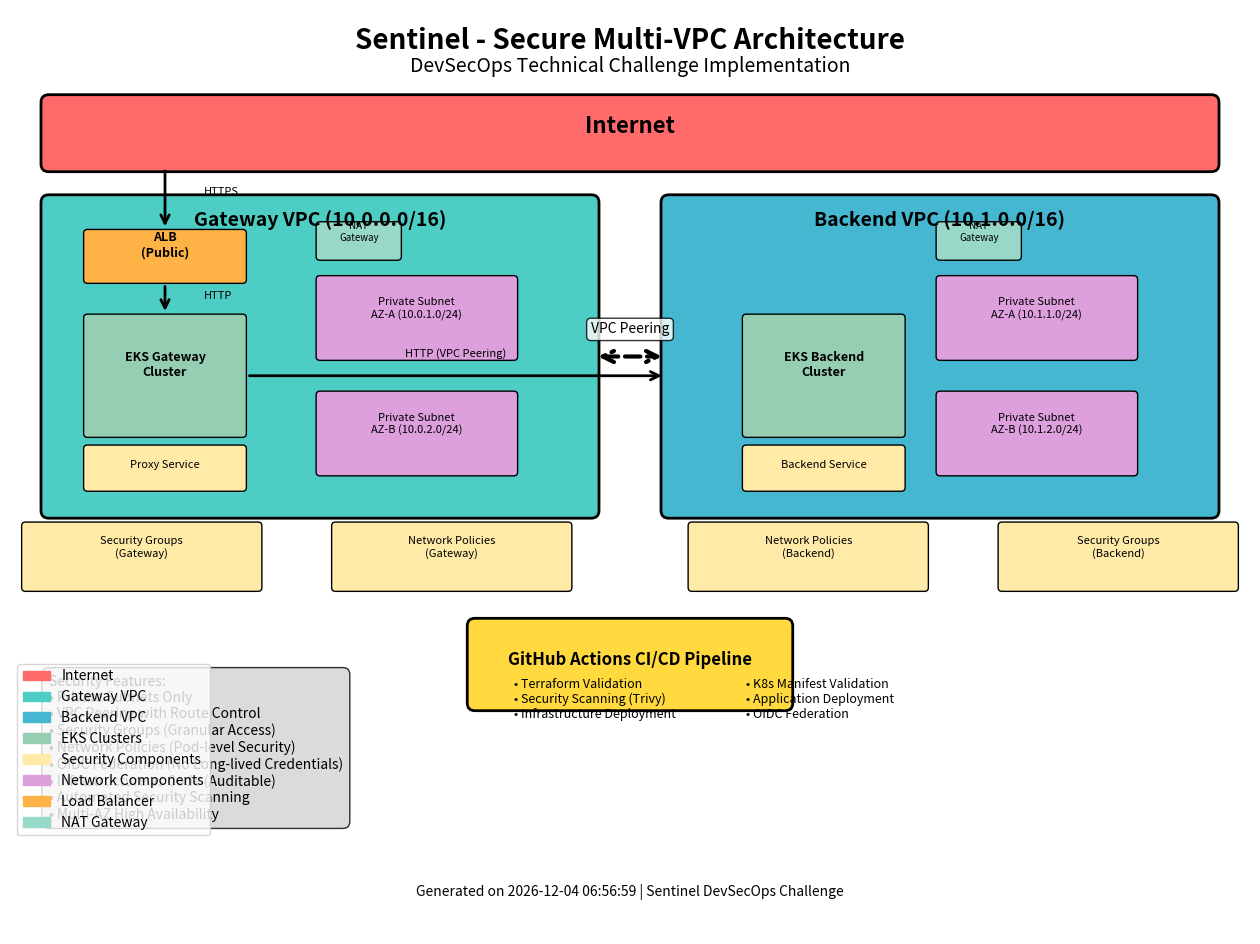

Source code (Python):
#!/usr/bin/env python3
"""
Sentinel Architecture Diagram Generator
Generates a comprehensive architecture diagram as PDF
"""

import matplotlib.pyplot as plt
import matplotlib.patches as patches
from matplotlib.patches import FancyBboxPatch, ConnectionPatch
import numpy as np
from datetime import datetime
import os

def create_architecture_diagram():
    """Create the Sentinel architecture diagram"""
    
    # Create figure and axis
    fig, ax = plt.subplots(1, 1, figsize=(16, 12))
    ax.set_xlim(0, 16)
    ax.set_ylim(0, 12)
    ax.axis('off')
    
    # Colors
    colors = {
        'internet': '#FF6B6B',
        'gateway_vpc': '#4ECDC4',
        'backend_vpc': '#45B7D1',
        'eks': '#96CEB4',
        'security': '#FFEAA7',
        'network': '#DDA0DD',
        'loadbalancer': '#FFB347',
        'nat': '#98D8C8'
    }
    
    # Title
    ax.text(8, 11.5, 'Sentinel - Secure Multi-VPC Architecture', 
            fontsize=20, fontweight='bold', ha='center')
    ax.text(8, 11.2, 'DevSecOps Technical Challenge Implementation', 
            fontsize=14, ha='center', style='italic')
    
    # Internet
    internet = FancyBboxPatch((0.5, 10), 15, 0.8, 
                             boxstyle="round,pad=0.1", 
                             facecolor=colors['internet'], 
                             edgecolor='black', linewidth=2)
    ax.add_patch(internet)
    ax.text(8, 10.4, 'Internet', fontsize=16, fontweight='bold', ha='center')
    
    # Gateway VPC
    gateway_vpc = FancyBboxPatch((0.5, 5.5), 7, 4, 
                                boxstyle="round,pad=0.1", 
                                facecolor=colors['gateway_vpc'], 
                                edgecolor='black', linewidth=2)
    ax.add_patch(gateway_vpc)
    ax.text(4, 9.2, 'Gateway VPC (10.0.0.0/16)', fontsize=14, fontweight='bold', ha='center')
    
    # Backend VPC
    backend_vpc = FancyBboxPatch((8.5, 5.5), 7, 4, 
                                boxstyle="round,pad=0.1", 
                                facecolor=colors['backend_vpc'], 
                                edgecolor='black', linewidth=2)
    ax.add_patch(backend_vpc)
    ax.text(12, 9.2, 'Backend VPC (10.1.0.0/16)', fontsize=14, fontweight='bold', ha='center')
    
    # VPC Peering Connection
    peering = ConnectionPatch((7.5, 7.5), (8.5, 7.5), "data", "data",
                            arrowstyle="<->", shrinkA=5, shrinkB=5,
                            mutation_scale=20, fc=colors['network'], 
                            linewidth=3, linestyle='--')
    ax.add_patch(peering)
    ax.text(8, 7.8, 'VPC Peering', fontsize=10, ha='center', 
            bbox=dict(boxstyle="round,pad=0.3", facecolor='white', alpha=0.8))
    
    # Gateway VPC Components
    
    # Load Balancer
    lb = FancyBboxPatch((1, 8.5), 2, 0.6, 
                       boxstyle="round,pad=0.05", 
                       facecolor=colors['loadbalancer'], 
                       edgecolor='black', linewidth=1)
    ax.add_patch(lb)
    ax.text(2, 8.8, 'ALB\n(Public)', fontsize=9, ha='center', fontweight='bold')
    
    # Gateway EKS Cluster
    gateway_eks = FancyBboxPatch((1, 6.5), 2, 1.5, 
                                boxstyle="round,pad=0.05", 
                                facecolor=colors['eks'], 
                                edgecolor='black', linewidth=1)
    ax.add_patch(gateway_eks)
    ax.text(2, 7.25, 'EKS Gateway\nCluster', fontsize=9, ha='center', fontweight='bold')
    
    # Gateway Proxy Service
    proxy = FancyBboxPatch((1, 5.8), 2, 0.5, 
                          boxstyle="round,pad=0.05", 
                          facecolor=colors['security'], 
                          edgecolor='black', linewidth=1)
    ax.add_patch(proxy)
    ax.text(2, 6.05, 'Proxy Service', fontsize=8, ha='center')
    
    # Gateway Private Subnets
    subnet1 = FancyBboxPatch((4, 7.5), 2.5, 1, 
                            boxstyle="round,pad=0.05", 
                            facecolor=colors['network'], 
                            edgecolor='black', linewidth=1)
    ax.add_patch(subnet1)
    ax.text(5.25, 8, 'Private Subnet\nAZ-A (10.0.1.0/24)', fontsize=8, ha='center')
    
    subnet2 = FancyBboxPatch((4, 6), 2.5, 1, 
                            boxstyle="round,pad=0.05", 
                            facecolor=colors['network'], 
                            edgecolor='black', linewidth=1)
    ax.add_patch(subnet2)
    ax.text(5.25, 6.5, 'Private Subnet\nAZ-B (10.0.2.0/24)', fontsize=8, ha='center')
    
    # NAT Gateways
    nat1 = FancyBboxPatch((4, 8.8), 1, 0.4, 
                         boxstyle="round,pad=0.05", 
                         facecolor=colors['nat'], 
                         edgecolor='black', linewidth=1)
    ax.add_patch(nat1)
    ax.text(4.5, 9, 'NAT\nGateway', fontsize=7, ha='center')
    
    # Backend VPC Components
    
    # Backend EKS Cluster
    backend_eks = FancyBboxPatch((9.5, 6.5), 2, 1.5, 
                                boxstyle="round,pad=0.05", 
                                facecolor=colors['eks'], 
                                edgecolor='black', linewidth=1)
    ax.add_patch(backend_eks)
    ax.text(10.5, 7.25, 'EKS Backend\nCluster', fontsize=9, ha='center', fontweight='bold')
    
    # Backend Service
    backend_svc = FancyBboxPatch((9.5, 5.8), 2, 0.5, 
                                boxstyle="round,pad=0.05", 
                                facecolor=colors['security'], 
                                edgecolor='black', linewidth=1)
    ax.add_patch(backend_svc)
    ax.text(10.5, 6.05, 'Backend Service', fontsize=8, ha='center')
    
    # Backend Private Subnets
    backend_subnet1 = FancyBboxPatch((12, 7.5), 2.5, 1, 
                                    boxstyle="round,pad=0.05", 
                                    facecolor=colors['network'], 
                                    edgecolor='black', linewidth=1)
    ax.add_patch(backend_subnet1)
    ax.text(13.25, 8, 'Private Subnet\nAZ-A (10.1.1.0/24)', fontsize=8, ha='center')
    
    backend_subnet2 = FancyBboxPatch((12, 6), 2.5, 1, 
                                    boxstyle="round,pad=0.05", 
                                    facecolor=colors['network'], 
                                    edgecolor='black', linewidth=1)
    ax.add_patch(backend_subnet2)
    ax.text(13.25, 6.5, 'Private Subnet\nAZ-B (10.1.2.0/24)', fontsize=8, ha='center')
    
    # Backend NAT Gateway
    backend_nat = FancyBboxPatch((12, 8.8), 1, 0.4, 
                                boxstyle="round,pad=0.05", 
                                facecolor=colors['nat'], 
                                edgecolor='black', linewidth=1)
    ax.add_patch(backend_nat)
    ax.text(12.5, 9, 'NAT\nGateway', fontsize=7, ha='center')
    
    # Security Components
    
    # Security Groups
    sg_gateway = FancyBboxPatch((0.2, 4.5), 3, 0.8, 
                               boxstyle="round,pad=0.05", 
                               facecolor=colors['security'], 
                               edgecolor='black', linewidth=1)
    ax.add_patch(sg_gateway)
    ax.text(1.7, 4.9, 'Security Groups\n(Gateway)', fontsize=8, ha='center')
    
    sg_backend = FancyBboxPatch((12.8, 4.5), 3, 0.8, 
                               boxstyle="round,pad=0.05", 
                               facecolor=colors['security'], 
                               edgecolor='black', linewidth=1)
    ax.add_patch(sg_backend)
    ax.text(14.3, 4.9, 'Security Groups\n(Backend)', fontsize=8, ha='center')
    
    # Network Policies
    np_gateway = FancyBboxPatch((4.2, 4.5), 3, 0.8, 
                               boxstyle="round,pad=0.05", 
                               facecolor=colors['security'], 
                               edgecolor='black', linewidth=1)
    ax.add_patch(np_gateway)
    ax.text(5.7, 4.9, 'Network Policies\n(Gateway)', fontsize=8, ha='center')
    
    np_backend = FancyBboxPatch((8.8, 4.5), 3, 0.8, 
                               boxstyle="round,pad=0.05", 
                               facecolor=colors['security'], 
                               edgecolor='black', linewidth=1)
    ax.add_patch(np_backend)
    ax.text(10.3, 4.9, 'Network Policies\n(Backend)', fontsize=8, ha='center')
    
    # CI/CD Pipeline
    cicd = FancyBboxPatch((6, 3), 4, 1, 
                         boxstyle="round,pad=0.1", 
                         facecolor='#FFD93D', 
                         edgecolor='black', linewidth=2)
    ax.add_patch(cicd)
    ax.text(8, 3.5, 'GitHub Actions CI/CD Pipeline', fontsize=12, fontweight='bold', ha='center')
    
    # CI/CD Components
    ax.text(6.5, 3.2, '• Terraform Validation', fontsize=9, ha='left')
    ax.text(6.5, 3.0, '• Security Scanning (Trivy)', fontsize=9, ha='left')
    ax.text(6.5, 2.8, '• Infrastructure Deployment', fontsize=9, ha='left')
    ax.text(9.5, 3.2, '• K8s Manifest Validation', fontsize=9, ha='left')
    ax.text(9.5, 3.0, '• Application Deployment', fontsize=9, ha='left')
    ax.text(9.5, 2.8, '• OIDC Federation', fontsize=9, ha='left')
    
    # Data Flow Arrows
    
    # Internet to ALB
    arrow1 = ConnectionPatch((2, 10), (2, 9.1), "data", "data",
                           arrowstyle="->", shrinkA=5, shrinkB=5,
                           mutation_scale=15, fc='black', linewidth=2)
    ax.add_patch(arrow1)
    ax.text(2.5, 9.6, 'HTTPS', fontsize=8, ha='left')
    
    # ALB to Gateway EKS
    arrow2 = ConnectionPatch((2, 8.5), (2, 8), "data", "data",
                           arrowstyle="->", shrinkA=5, shrinkB=5,
                           mutation_scale=15, fc='black', linewidth=2)
    ax.add_patch(arrow2)
    ax.text(2.5, 8.25, 'HTTP', fontsize=8, ha='left')
    
    # Gateway to Backend
    arrow3 = ConnectionPatch((3, 7.25), (8.5, 7.25), "data", "data",
                           arrowstyle="->", shrinkA=5, shrinkB=5,
                           mutation_scale=15, fc='black', linewidth=2)
    ax.add_patch(arrow3)
    ax.text(5.75, 7.5, 'HTTP (VPC Peering)', fontsize=8, ha='center')
    
    # Legend
    legend_elements = [
        patches.Patch(color=colors['internet'], label='Internet'),
        patches.Patch(color=colors['gateway_vpc'], label='Gateway VPC'),
        patches.Patch(color=colors['backend_vpc'], label='Backend VPC'),
        patches.Patch(color=colors['eks'], label='EKS Clusters'),
        patches.Patch(color=colors['security'], label='Security Components'),
        patches.Patch(color=colors['network'], label='Network Components'),
        patches.Patch(color=colors['loadbalancer'], label='Load Balancer'),
        patches.Patch(color=colors['nat'], label='NAT Gateway')
    ]
    
    ax.legend(handles=legend_elements, loc='upper left', bbox_to_anchor=(0, 0.3))
    
    # Security Features
    security_text = """Security Features:
• Private Subnets Only
• VPC Peering with Route Control
• Security Groups (Granular Access)
• Network Policies (Pod-level Security)
• OIDC Federation (No Long-lived Credentials)
• Infrastructure as Code (Auditable)
• Automated Security Scanning
• Multi-AZ High Availability"""
    
    ax.text(0.5, 1.5, security_text, fontsize=10, 
            bbox=dict(boxstyle="round,pad=0.5", facecolor='lightgray', alpha=0.8))
    
    # Footer
    ax.text(8, 0.5, f'Generated on {datetime.now().strftime("%Y-%m-%d %H:%M:%S")} | Sentinel DevSecOps Challenge', 
            fontsize=10, ha='center', style='italic')
    
    return fig

def main():
    """Main function to generate and save the architecture diagram"""
    print("🔧 Generating Sentinel architecture diagram...")
    
    # Create the diagram
    fig = create_architecture_diagram()
    
    # Ensure output directory exists
    output_dir = "docs"
    os.makedirs(output_dir, exist_ok=True)
    
    # Save as PDF
    output_file = os.path.join(output_dir, "sentinel_architecture.pdf")
    fig.savefig(output_file, format='pdf', dpi=300, bbox_inches='tight')
    
    print(f"✅ Architecture diagram saved to: {output_file}")
    
    # Also save as PNG for easier viewing
    png_file = os.path.join(output_dir, "sentinel_architecture.png")
    fig.savefig(png_file, format='png', dpi=300, bbox_inches='tight')
    
    print(f"✅ Architecture diagram also saved as PNG: {png_file}")
    
    plt.close(fig)
    
    print("🎉 Architecture diagram generation completed!")

if __name__ == "__main__":
    main() 
